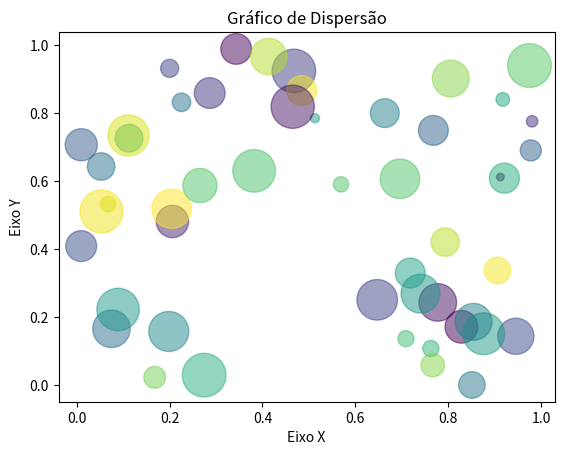

The script that saved this image:
import matplotlib.pyplot as plt
import numpy as np

# Dados
x = np.random.rand(50)
y = np.random.rand(50)
cores = np.random.rand(50)
tamanhos = 1000 * np.random.rand(50)

# Criando o gráfico de dispersão
plt.scatter(x, y, s=tamanhos, c=cores, alpha=0.5)

# Adicionando título e rótulos dos eixos
plt.title('Gráfico de Dispersão')
plt.xlabel('Eixo X')
plt.ylabel('Eixo Y')

# Mostrando o gráfico
plt.show()
